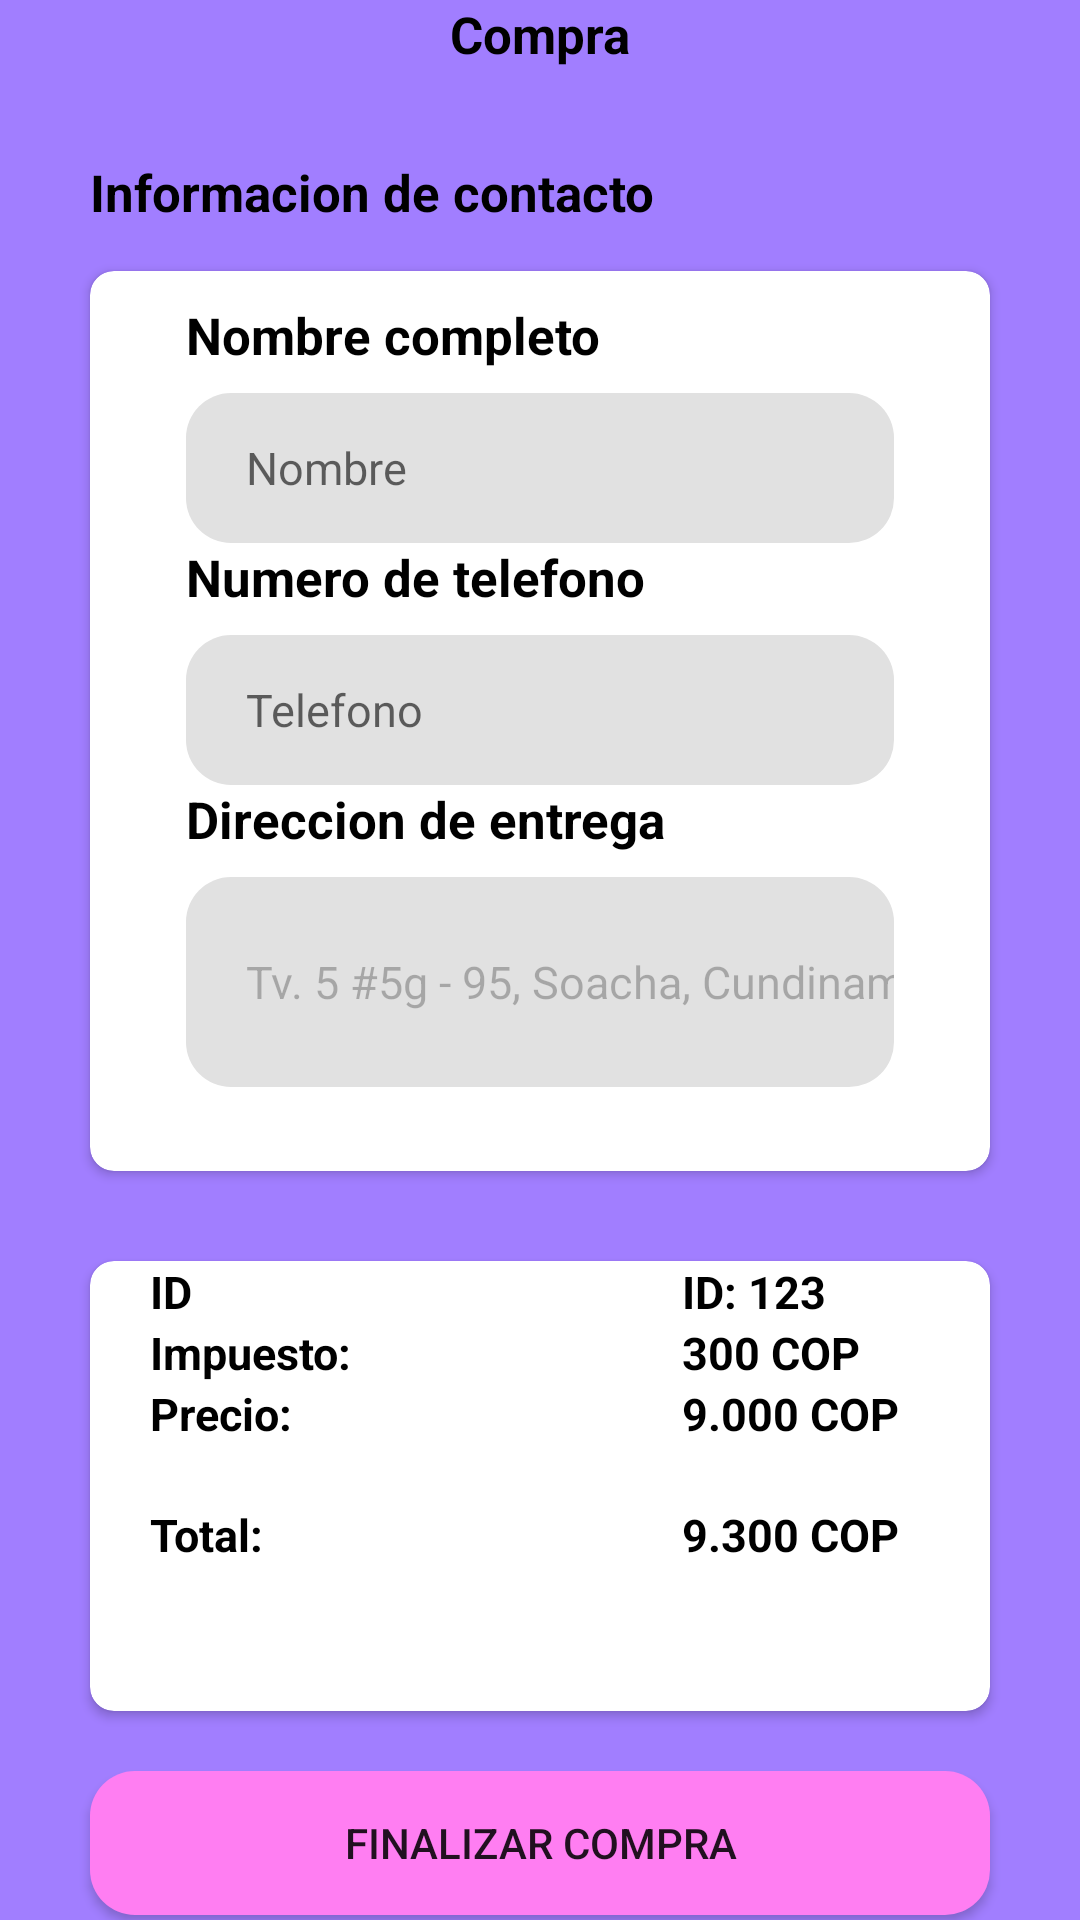

Produce the Android XML layout that renders to this screen, including the resource entries it uses.
<!-- AndroidManifest.xml: application theme Theme.JJD_FOOD_MOBILE -->
<!-- res/layout/activity_pedido.xml -->
<?xml version="1.0" encoding="utf-8"?>
<LinearLayout xmlns:android="http://schemas.android.com/apk/res/android"
    xmlns:app="http://schemas.android.com/apk/res-auto"
    xmlns:tools="http://schemas.android.com/tools"
    android:layout_width="match_parent"
    android:layout_height="match_parent"
    tools:context=".pedido.Pedido"
    android:orientation="vertical"
    android:background="#A17EFF">

    <LinearLayout
        android:layout_width="match_parent"
        android:layout_height="wrap_content"
        android:orientation="vertical">

        <TextView
            android:layout_width="match_parent"
            android:layout_height="match_parent"
            android:gravity="center"
            android:text="Compra"
            android:textColor="#000000"
            android:textSize="17sp"

            android:textStyle="bold" />
        <TextView
            android:layout_width="match_parent"
            android:layout_height="match_parent"
            android:text="Informacion de contacto"
            android:paddingStart="30dp"
            android:paddingTop="30dp"
            android:textColor="#000000"
            android:textSize="17sp"
            android:textStyle="bold" />



    </LinearLayout>

 <androidx.cardview.widget.CardView
     android:layout_width="match_parent"
     android:layout_marginRight="30dp"
     app:cardCornerRadius="8dp"
     android:layout_marginTop="15dp"
     android:layout_marginLeft="30dp"
     android:layout_height="300dp">

     <LinearLayout
         android:layout_width="match_parent"
         android:layout_height="match_parent"
         android:orientation="vertical">
         <TextView
             android:layout_width="match_parent"
             android:layout_height="wrap_content"
             android:layout_marginStart="32dp"
             android:text="Nombre completo"
             android:paddingTop="10dp"
             android:textColor="#000000"
             android:textSize="17sp"
             android:textStyle="bold" />
         <EditText
             android:id="@+id/NombreP"
             android:layout_width="match_parent"
             android:layout_height="50dp"
             android:layout_marginStart="32dp"
             android:layout_marginTop="8dp"
             android:layout_marginEnd="32dp"
             android:background="@drawable/edittext_background"
             android:ems="10"
             android:hint="Nombre"
             android:inputType="textPersonName"
             android:paddingStart="20dp"
             android:textSize="15sp" />
         <TextView
             android:layout_width="match_parent"
             android:layout_height="wrap_content"
             android:layout_marginStart="32dp"
             android:text="Numero de telefono"
             android:textColor="#000000"
             android:textSize="17sp"
             android:textStyle="bold" />
         <EditText
             android:id="@+id/NumeroP"
             android:layout_width="match_parent"
             android:layout_height="50dp"
             android:layout_marginStart="32dp"
             android:layout_marginTop="8dp"
             android:layout_marginEnd="32dp"
             android:background="@drawable/edittext_background"
             android:ems="10"
             android:hint="Telefono"
             android:paddingStart="20dp"
             android:textSize="15sp"
             android:inputType="number"/>
         <TextView
             android:layout_width="match_parent"
             android:layout_height="wrap_content"
             android:layout_marginStart="32dp"
             android:text="Direccion de entrega"
             android:textColor="#000000"
             android:textSize="17sp"
             android:textStyle="bold" />
         <EditText
             android:id="@+id/DireccionP"
             android:layout_width="match_parent"
             android:layout_height="70dp"
             android:layout_marginStart="32dp"
             android:layout_marginTop="8dp"
             android:layout_marginEnd="32dp"
             android:background="@drawable/edittext_background"
             android:ems="10"
             android:hint="Tv. 5 #5g - 95, Soacha, Cundinamarca"
             android:text="Tv. 5 #5g - 95, Soacha, Cundinamarca"
             android:enabled="false"
             android:paddingStart="20dp"
             android:textSize="15sp"
             android:inputType="textPersonName"/>

     </LinearLayout>
 </androidx.cardview.widget.CardView>

    <androidx.cardview.widget.CardView
        android:layout_width="match_parent"
        android:layout_marginRight="30dp"
        app:cardCornerRadius="8dp"
        android:layout_marginTop="30dp"
        android:layout_marginLeft="30dp"
        android:layout_height="150dp">

        <LinearLayout
            android:layout_width="match_parent"
            android:layout_height="match_parent"
            android:orientation="horizontal">

            <TableLayout
                android:layout_width="match_parent"
                android:layout_height="match_parent">

                <TableRow
                    android:layout_width="match_parent"
                    android:layout_height="match_parent">

                    <TextView
                        android:id="@+id/textView15"
                        android:layout_width="wrap_content"
                        android:layout_height="wrap_content"
                        android:layout_marginLeft="20dp"
                        android:paddingEnd="110dp"
                        android:text="ID"
                        android:textColor="@color/black"
                        android:textSize="15dp"
                        android:textStyle="bold" />

                    <TextView
                        android:id="@+id/id_user"
                        android:layout_width="wrap_content"
                        android:layout_height="wrap_content"
                        android:text="ID: 123"
                        android:textColor="@color/black"
                        android:textSize="15dp"
                        android:textStyle="bold" />
                </TableRow>

                <TableRow
                    android:layout_width="match_parent"
                    android:layout_height="match_parent">

                    <TextView
                        android:id="@+id/textView16"
                        android:layout_width="wrap_content"
                        android:layout_height="wrap_content"
                        android:layout_marginLeft="20dp"
                        android:paddingEnd="110dp"
                        android:text="Impuesto:"
                        android:textColor="@color/black"
                        android:textSize="15dp"
                        android:textStyle="bold" />

                    <TextView
                        android:id="@+id/impuestoAda"
                        android:layout_width="wrap_content"
                        android:layout_height="wrap_content"
                        android:text="300 COP"
                        android:textColor="@color/black"
                        android:textSize="15dp"
                        android:textStyle="bold" />

                </TableRow>

                <TableRow
                    android:layout_width="match_parent"
                    android:layout_height="match_parent" >

                    <TextView
                        android:id="@+id/textView19"
                        android:layout_width="wrap_content"
                        android:layout_height="wrap_content"
                        android:layout_marginLeft="20dp"
                        android:paddingEnd="110dp"
                        android:text="Precio:"
                        android:textColor="@color/black"
                        android:textSize="15dp"
                        android:textStyle="bold" />

                    <TextView
                        android:id="@+id/precio"
                        android:layout_width="wrap_content"
                        android:layout_height="wrap_content"
                        android:text="9.000 COP"
                        android:textColor="@color/black"
                        android:textSize="15dp"
                        android:textStyle="bold" />
                </TableRow>


                <TableRow
                    android:layout_width="match_parent"
                    android:layout_height="match_parent"
                    android:paddingTop="20dp">

                    <TextView
                        android:id="@+id/textView21"
                        android:layout_width="wrap_content"
                        android:layout_height="wrap_content"
                        android:layout_marginLeft="20dp"
                        android:paddingEnd="110dp"
                        android:text="Total:"
                        android:textColor="@color/black"
                        android:textSize="15dp"
                        android:textStyle="bold" />

                    <TextView
                        android:id="@+id/total_pedido"
                        android:layout_width="wrap_content"
                        android:layout_height="wrap_content"
                        android:text="9.300 COP"
                        android:textColor="@color/black"
                        android:textSize="15dp"
                        android:textStyle="bold" />
                </TableRow>

            </TableLayout>



        </LinearLayout>



    </androidx.cardview.widget.CardView>

    <Button
        android:id="@+id/Fpedido"
        android:layout_width="300dp"
        android:layout_height="wrap_content"
        android:layout_marginTop="20dp"
        android:layout_gravity="center"
        android:background="@drawable/btn_pedido"
        android:text="Finalizar compra" />

</LinearLayout>
<!-- resources referenced by this layout -->
<resources>
  <color name="black">#FF000000</color>
  <!-- drawable btn_pedido (drawable) -->
  <?xml version="1.0" encoding="utf-8"?>
  <selector xmlns:android="http://schemas.android.com/apk/res/android">
      <item>
          <shape android:shape="rectangle">
              <solid android:color="#FF7EF2"></solid>
              <corners android:radius="15dp"></corners>
          </shape>
  
      </item>
  </selector>
  <!-- drawable edittext_background (drawable) -->
  <?xml version="1.0" encoding="utf-8"?>
  <selector xmlns:android="http://schemas.android.com/apk/res/android">
  <item>
      <shape android:shape="rectangle">
          <solid android:color="#e1e1e1"></solid>
          <corners android:radius="15dp"></corners>
  
      </shape>
  </item>
  </selector>
  <style name="Theme.JJD_FOOD_MOBILE" parent="Theme.MaterialComponents.Light.NoActionBar">
          
          <item name="colorPrimary">@color/morado</item>
          <item name="colorPrimaryVariant">@color/morado</item>
          <item name="colorOnPrimary">@color/white</item>
          
          <item name="colorSecondary">@color/teal_200</item>
          <item name="colorSecondaryVariant">@color/teal_700</item>
          <item name="colorOnSecondary">@color/black</item>
          
          <item name="android:statusBarColor">?attr/colorPrimaryVariant</item>
          
      </style>
  <color name="morado">#A17EFF</color>
  <color name="white">#FFFFFFFF</color>
  <color name="teal_200">#FF03DAC5</color>
  <color name="teal_700">#FF018786</color>
</resources>
